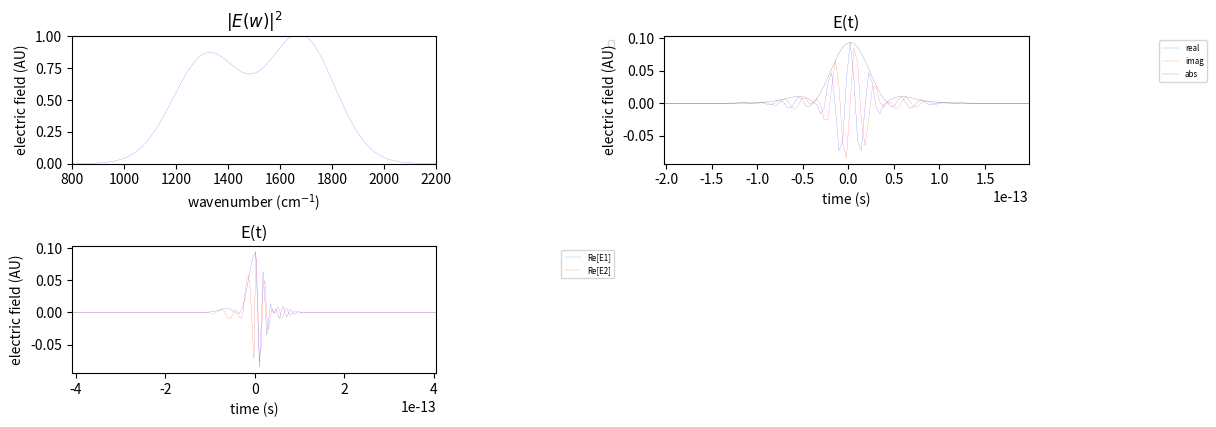

Here is the Python script that generated this plot: (Note: this script raises an exception after producing the figure.)
import numpy as np
import math
import matplotlib as mpl
import matplotlib.pyplot as plt
from scipy import integrate

def make_w_axis(w_min=0,w_step=4,w_max=4096,taxis=0):
    #returns a frequency axis (cm-1) given either w min, step, max or a time axis in seconds
    if taxis==0:
        waxis = np.arange(w_min,w_max,w_step,dtype=float)
    else:
        dt = taxis[1] - taxis[0]
        waxis = np.linspace(-1/dt, 1/dt, len(taxis))
    return waxis

def gaussian(w, mu, sigma):
    #returns a gaussian centered at mu with width sigma
    #unnormalized
    return np.exp(-np.divide(np.power(w-mu,2.0),2.0*sigma*sigma))

def main(args):
    ##Define BBIR spectrum
    c = 29979245800 #speed of light in cm/s
    _to_ps = 1e12 # convert from s to ps
    w = make_w_axis(0,1,8192)#define frequency axis
    mu1, mu2 = 1320, 1680 #peak centers for the spectrum
    sig1, sig2 = 130, 130 #peak widths
    sig_w = 0.85*gaussian(w,mu1,sig1) + 1.0*gaussian(w,mu2,sig2) #define the spectrum

    ##Initlize Plot
    fig = plt.figure(dpi=600, figsize=[12, 6], num=1) #initialize figure A4 size
    lw = 0.1 #default linewidth
    lfs = 'xx-small'#legend font size
    wlabel = 'wavenumber (cm$^{-1}$)' #w axis label
    Elabel = 'electric field (AU)' #electric field label
    tlabel = 'time (s)'
    gs = mpl.gridspec.GridSpec(3,2, figure=fig) #make two rows and three columns

    #Make first subplot
    ax = fig.add_subplot(gs[0,0], title='$|E(w)|^2$')
    ax.plot(w, sig_w, 'b-', lw=lw)
    ax.set(xlabel=wlabel, ylabel=Elabel)
    ax.legend(fontsize=lfs, loc='best', bbox_to_anchor=[1, 0, 0.5, 1])
    ax.autoscale(enable=True, axis='x', tight=True)
    ax.set_axisbelow(True)
    plt.xlim(left=800, right=2200)
    plt.ylim(bottom=0, top=1)

    ##Define BBIR E field from FFT of spectrum
    t = np.arange(len(w)) #define time axis
    t = np.divide(t - np.mean(t), c*np.amax(w)) #set the units
    t0 = np.argmin(np.abs(t))
    dt = t[1]-t[0]
    
    if args.debug:
        print('Made time axis with ranging from {:.2f} to {:.2f} ps with center at index {} and delta_t of {:.2f} ps'.format(np.min(t)*_to_ps,np.max(t)*_to_ps,t[t0],dt*_to_ps))
    sig_t = np.fft.ifft(np.sqrt(sig_w)) #complex (transform-limited) electric field in the time domain (note this sqrt was not in the MATLAB version)
    sig_t = np.fft.fftshift(sig_t)

    #Make second subplot
    ax = fig.add_subplot(gs[0,1], title='E(t)')
    ax.plot(t, sig_t.real, 'b-', lw=lw, label='real')
    ax.plot(t, sig_t.imag, 'r', lw=lw, label='imag')
    ax.plot(t, np.abs(sig_t), 'k', lw=lw, label='abs')
    ax.set(xlabel=tlabel, ylabel=Elabel)
    ax.legend(fontsize=lfs, loc='best', bbox_to_anchor=[1, 0, 0.5, 1])
    ax.autoscale(enable=True, axis='x', tight=True)
    ax.set_axisbelow(True)
    plt.tight_layout()
    plt.xlim(left=t[t0]-0.2e-12, right=t[t0]+0.2e-12)

    #Make chirped pulses
    c1=2e10#chirp for arm1
    c2=1e10#chirp for arm2
    sig_1=np.multiply(np.fft.ifft(np.sqrt(sig_w)), np.exp(-1j*(c1*np.multiply(w,t)+c1*np.multiply(w,t**2))))
    sig_1 = np.real(np.fft.fftshift(sig_1))#sig_1 has a fixed phase, so we just keep the real part
    sig_2_0=np.multiply(np.fft.ifft(np.sqrt(sig_w)), np.exp(-1j*(c2*np.multiply(w,t)+c2*np.multiply(w,t**2))))#sig_1 has a changing phase, so we keep the full complex part
    sig_2_0 = np.real(np.fft.fftshift(sig_2_0))
    
    #Make third subplot
    ax = fig.add_subplot(gs[1,0], title='E(t)')
    ax.plot(t, sig_1.real, 'b-', lw=lw, label='Re[E1]')
    ax.plot(t, sig_2_0.real, 'r-', lw=lw, label='Re[E2]')
    ax.set(xlabel=tlabel, ylabel=Elabel)
    ax.legend(fontsize=lfs, loc='best', bbox_to_anchor=[1, 0, 0.5, 1])
    ax.autoscale(enable=True, axis='x', tight=True)
    ax.set_axisbelow(True)
    plt.tight_layout()
    plt.xlim(left=t[t0-100], right=t[t0+100])

    LIVE=False
    n=0
    scan_range = np.arange(-300,300,1)
    interf_t = np.zeros(len(scan_range))
    
    for t_n in scan_range:
        sig_2 = np.roll(sig_2_0,t_n)#np.roll is used to scan the time axis
        interf_t[n] = integrate.simps(np.power(np.abs(sig_1+sig_2),2.0),t) #the interferogram is the frequency-integrated, magnitude squared of the sum of the electric fields
        n = n + 1

        if LIVE or t_n==scan_range[-1]:
            #Update third subplot
            ax.clear()
            ax = fig.add_subplot(gs[1,0], title='E(t)')
            ax.plot(t, np.real(sig_1+sig_2),'m-',lw=lw, label='Re[E1+E2]')
            ax.plot(t, np.real(sig_1),'r-',lw=lw, label='Re[E1]')
            ax.plot(t, np.real(sig_2),'b-',lw=lw, label='Re[E2]')
            ax.set(xlabel=tlabel, ylabel=Elabel)
            ax.legend(fontsize=lfs, loc='best', bbox_to_anchor=[1, 0, 0.5, 1])
            ax.autoscale(enable=True, axis='x', tight=True)
            ax.set_axisbelow(True)
            plt.tight_layout()
            plt.xlim(left=t[t0-500], right=t[t0+500])    

            #Make forth subplot
            ax = fig.add_subplot(gs[1,1], title='E(t)')
            ax.plot(t, np.real(sig_1+sig_2),'m-',lw=lw, label='Re[E1+E2]')
            ax.plot(t, np.real(sig_1),'r-',lw=lw, label='Re[E1]')
            ax.plot(t, np.real(sig_2),'b-',lw=lw, label='Re[E2]')
            ax.plot(t, sig_2.real, 'r-', lw=lw, label='Re[E2]')
            ax.set(xlabel=tlabel, ylabel=Elabel)
            ax.legend(fontsize=lfs, loc='best', bbox_to_anchor=[1, 0, 0.5, 1])
            ax.autoscale(enable=True, axis='x', tight=True)
            ax.set_axisbelow(True)
            plt.tight_layout()
            plt.xlim(left=t[t0-100], right=t[t0+100])
            
            #Make fifth subplot
            ax = fig.add_subplot(gs[2,0], title='E(t)')
            ax.plot(t[0:n], interf_t[0:n], lw=lw, label='$\int dt |E1+E2|^2$')
            ax.set(xlabel=tlabel, ylabel='Interferogram Signal')
            ax.legend(fontsize=lfs, loc='best', bbox_to_anchor=[1, 0, 0.5, 1])
            ax.autoscale(enable=True, axis='x', tight=True)
            ax.set_axisbelow(True)
            plt.tight_layout()
            if LIVE: plt.show()

    w_interf = np.arange(len(interf_t))
    w_interf = w_interf - np.mean(w_interf)
    w_interf = w_interf / np.max(w_interf)/2
    w_interf = w_interf/dt/c
        
    #Make fifth subplot
    ax = fig.add_subplot(gs[2,1], title='E(t)')
    interferogram_spectrum = np.abs(np.fft.fftshift(np.fft.fft(interf_t)))
    interferogram_spectrum = np.sqrt(interferogram_spectrum)

    ax.plot(w_interf, interferogram_spectrum, lw=lw, label='FFT of interferogram')
    ax.set(xlabel=tlabel, ylabel='FFT Power')
    ax.legend(fontsize=lfs, loc='best', bbox_to_anchor=[1, 0, 0.5, 1])
    ax.autoscale(enable=True, axis='x', tight=True)
    ax.set_axisbelow(True)
    plt.tight_layout()
    plt.xlim(left=-3200, right=3200)
    plt.ylim(bottom=0, top=1.1*np.amax(interferogram_spectrum[w_interf>1000]))

    fs = 8 #default fontsize
    plt.rc('font', size=fs)
    plt.rc('lines', linewidth=1)
    #plt.show()
    plt.savefig('test.png', orientation='landscape', bbox_inches='tight')
    return

if __name__ == '__main__':
    import argparse
    parser = argparse.ArgumentParser(add_help=False)
    parser.add_argument('--debug', action='store_true', help='turns on debugging output')
    args = parser.parse_args()
    try:
        main(args)
    except Exception as e:
        print(str(e),0)
        raise e
